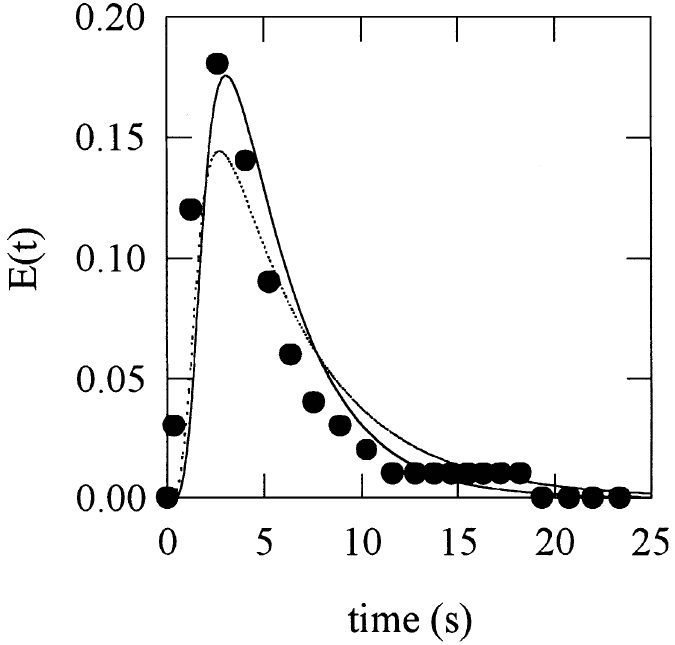

The table this chart was drawn from, first rows:
0.00019643355242138227, 0.000562585694137252
0.3597, 0.03009
1.264, 0.1198
2.612, 0.1811
4.064, 0.1406
5.234, 0.09024
6.306, 0.05956
7.556, 0.03986
8.879, 0.03
10.27, 0.02014
11.63, 0.01056
12.78, 0.009983
13.76, 0.009972
14.67, 0.009962
15.54, 0.009952
16.34, 0.009943
17.18, 0.01021
18.26, 0.01048
19.31, 0.0009079
20.74, 0.0006105
21.96, 0.0005968
23.36, 0.0002998
